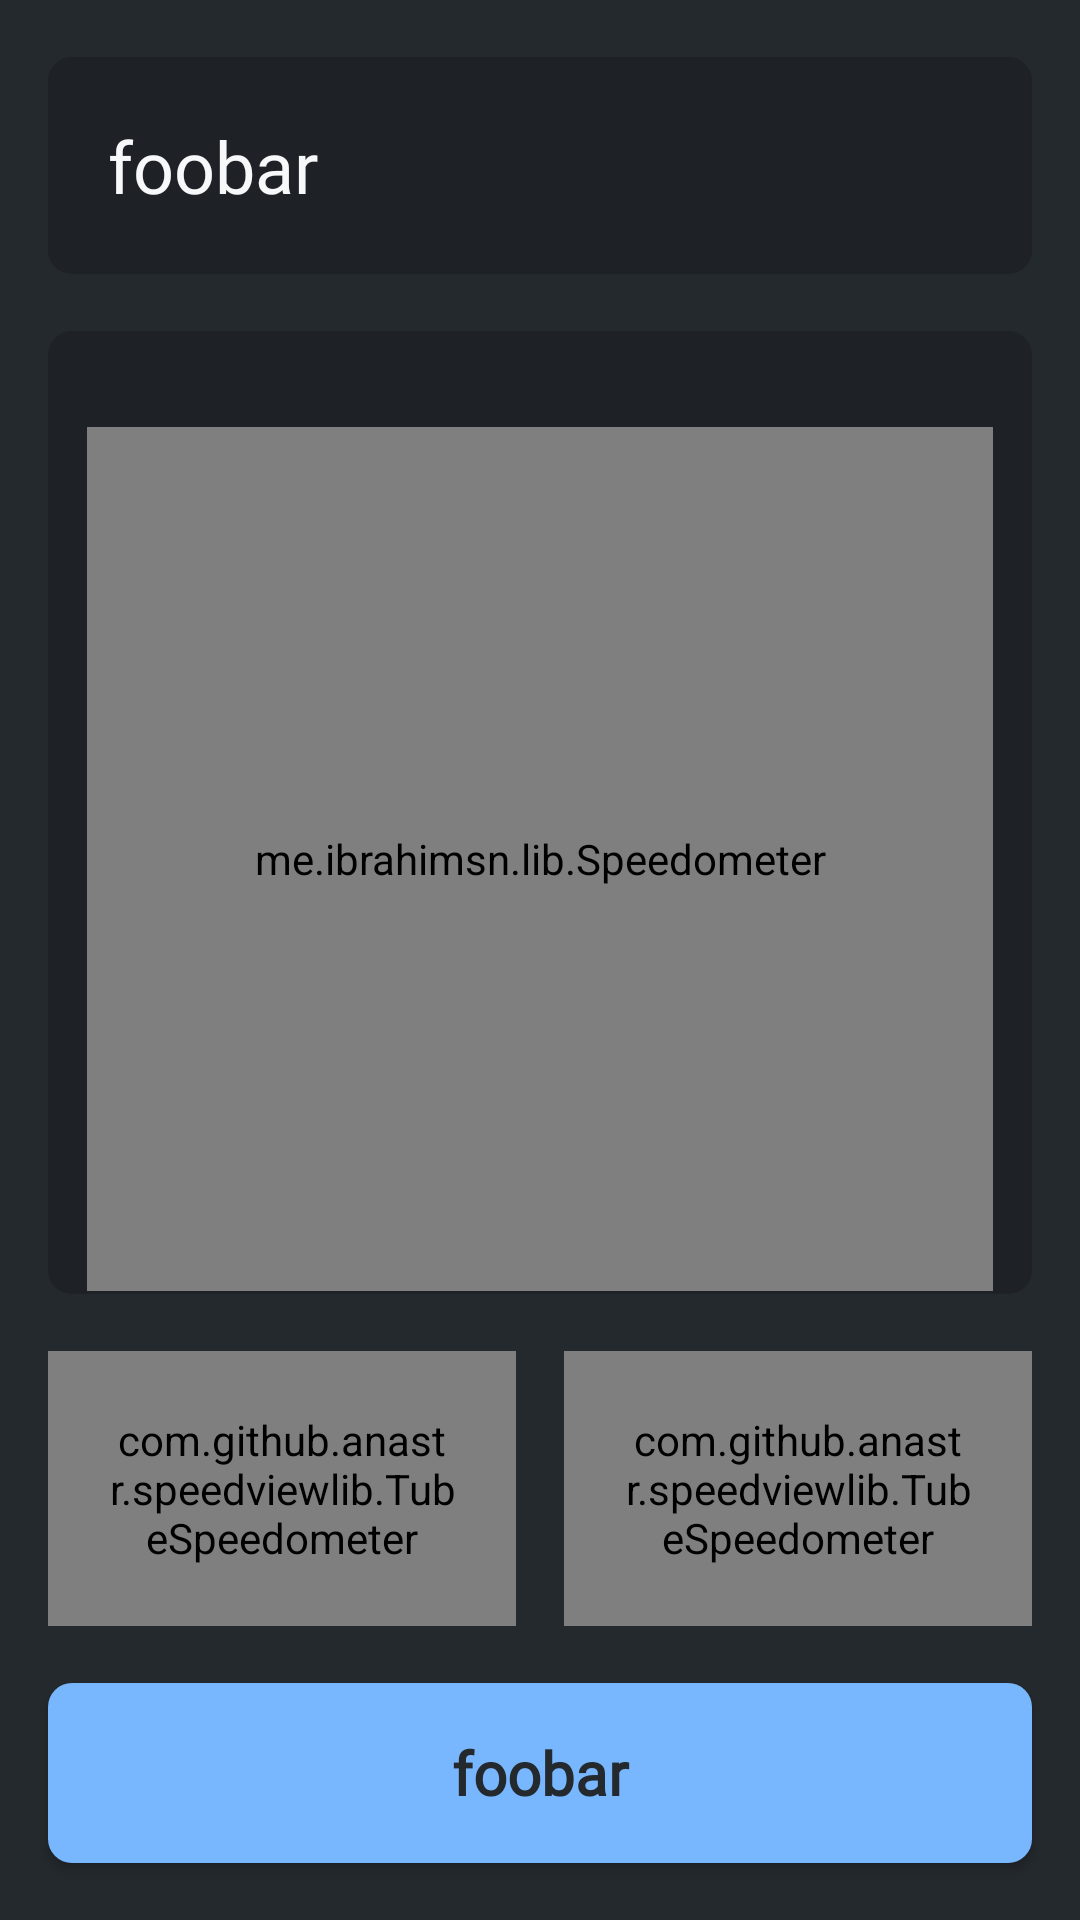

Reconstruct the res/layout file that produces this screen, plus the resources it refers to.
<!-- AndroidManifest.xml: application theme Theme.Masine -->
<!-- res/layout/fragment_vehicle.xml -->
<?xml version="1.0" encoding="utf-8"?>
<androidx.constraintlayout.widget.ConstraintLayout xmlns:android="http://schemas.android.com/apk/res/android"
    xmlns:app="http://schemas.android.com/apk/res-auto"
    xmlns:tools="http://schemas.android.com/tools"
    android:layout_width="match_parent"
    android:layout_height="match_parent"
    android:background="#24292E"
    tools:context=".VehicleFragment">

    <androidx.appcompat.widget.AppCompatButton
        android:id="@+id/obdButton"
        android:layout_width="0dp"
        android:layout_height="60dp"
        android:layout_marginStart="16dp"
        android:layout_marginEnd="16dp"
        android:background="@drawable/my_button"
        android:elevation="16dp"
        android:fontFamily="@font/cera_pro_bold"
        android:paddingHorizontal="5dp"
        android:text="foobar"
        android:textAllCaps="false"
        android:textColor="#24292E"
        android:textSize="20sp"
        android:textStyle="bold"
        app:layout_constraintBottom_toBottomOf="parent"
        app:layout_constraintEnd_toEndOf="parent"
        app:layout_constraintHorizontal_bias="0.0"
        app:layout_constraintStart_toStartOf="parent"
        app:layout_constraintTop_toBottomOf="@+id/temperature" />

    <ImageView
        android:id="@+id/speedBackground"
        android:layout_width="0dp"
        android:layout_height="321dp"
        android:layout_marginStart="16dp"
        android:layout_marginEnd="16dp"
        android:src="@drawable/my_card"
        app:layout_constraintBottom_toTopOf="@+id/temperature"
        app:layout_constraintEnd_toEndOf="parent"
        app:layout_constraintHorizontal_bias="0.5"
        app:layout_constraintStart_toStartOf="parent"
        app:layout_constraintTop_toBottomOf="@+id/vehicleName" />

    <me.ibrahimsn.lib.Speedometer
        android:id="@+id/speedometer"
        android:layout_width="302dp"
        android:layout_height="288dp"
        android:layout_marginTop="32dp"
        app:borderColor="@color/backgroundLight"
        app:borderSize="14dp"

        app:fillColor="@color/primary"
        app:layout_constraintEnd_toEndOf="@+id/speedBackground"
        app:layout_constraintStart_toStartOf="@+id/speedBackground"
        app:layout_constraintTop_toTopOf="@+id/speedBackground"
        app:maxSpeed="130"
        app:metricText="km/h"
        app:textColor="#f5f5f5" />

    <com.github.anastr.speedviewlib.TubeSpeedometer
        android:id="@+id/temperature"
        android:layout_width="0dp"
        android:layout_height="wrap_content"
        android:layout_marginStart="16dp"
        android:layout_marginEnd="8dp"
        android:background="@drawable/my_card"
        android:padding="20dp"
        android:paddingBottom="0dp"
        app:layout_constraintBottom_toTopOf="@+id/obdButton"
        app:layout_constraintEnd_toStartOf="@+id/rpm"
        app:layout_constraintStart_toStartOf="parent"
        app:layout_constraintTop_toBottomOf="@+id/speedBackground"
        app:sv_endDegree="360"
        app:sv_maxSpeed="170"
        app:sv_minSpeed="50"
        app:sv_speedometerBackColor="@color/backgroundLight"
        app:sv_speedTextColor="@color/white"
        app:sv_speedTextPosition="BOTTOM_CENTER"
        app:sv_speedometerWidth="20dp"
        app:sv_startDegree="180"
        app:sv_textColor="@color/white"
        app:sv_unit="°C"
        app:sv_unitTextColor="@color/white" />

    <com.github.anastr.speedviewlib.TubeSpeedometer
        android:id="@+id/rpm"
        android:layout_width="0dp"
        app:sv_speedometerBackColor="@color/backgroundLight"
        android:layout_height="wrap_content"
        android:layout_marginStart="8dp"
        android:layout_marginEnd="16dp"
        android:background="@drawable/my_card"
        android:padding="20dp"
        android:paddingBottom="0dp"
        app:layout_constraintBottom_toTopOf="@+id/obdButton"
        app:layout_constraintEnd_toEndOf="parent"
        app:layout_constraintStart_toEndOf="@+id/temperature"
        app:layout_constraintTop_toBottomOf="@+id/speedBackground"
        app:sv_endDegree="360"
        app:sv_maxSpeed="12000"
        app:sv_speedTextColor="@color/white"
        app:sv_speedTextPosition="BOTTOM_CENTER"
        app:sv_speedometerWidth="20dp"
        app:sv_startDegree="180"
        app:sv_textColor="@color/white"
        app:sv_unit="RPM"
        app:sv_unitTextColor="@color/white"
        app:sv_unitTextSize="12sp" />

    <TextView
        android:id="@+id/vehicleName"
        android:layout_width="0dp"
        android:layout_height="wrap_content"
        android:layout_marginStart="16dp"
        android:layout_marginEnd="16dp"
        android:background="@drawable/my_card"
        android:fontFamily="@font/cera_pro_bold"
        android:padding="20dp"
        android:paddingBottom="0dp"
        android:text="foobar"
        android:textColor="#F7F8F9"
        android:textSize="24sp"
        app:layout_constraintBottom_toTopOf="@+id/speedBackground"
        app:layout_constraintEnd_toEndOf="parent"
        app:layout_constraintStart_toStartOf="parent"
        app:layout_constraintTop_toTopOf="parent" />

</androidx.constraintlayout.widget.ConstraintLayout>
<!-- resources referenced by this layout -->
<resources>
  <color name="backgroundLight">#24292E</color>
  <color name="primary">#78B7FE</color>
  <color name="white">#FFFFFFFF</color>
  <!-- drawable my_button (drawable) -->
  <?xml version="1.0" encoding="utf-8"?>
  <selector xmlns:android="http://schemas.android.com/apk/res/android">
      <item android:state_pressed="false">
          <shape android:shape="rectangle">
              <solid android:color="@color/primary" />
              <corners android:radius="8dp" />
  
          </shape>
      </item>
  
      <item android:state_pressed="true">
          <shape android:shape="rectangle">
              <solid android:color="#6FA9EA" />
              <corners android:radius="8dp" />
          </shape>
      </item>
  </selector>
  <!-- drawable my_card (drawable) -->
  <?xml version="1.0" encoding="utf-8"?>
  <selector xmlns:android="http://schemas.android.com/apk/res/android">
      <item android:state_pressed="false">
          <shape android:shape="rectangle">
              <solid android:color="@color/backgroundDark" />
              <corners android:radius="8dp" />
          </shape>
      </item>
  </selector>
  <style name="Theme.Masine" parent="Theme.MaterialComponents.DayNight.NoActionBar">
          
          <item name="colorPrimary">@color/purple_500</item>
          <item name="colorPrimaryVariant">@color/purple_700</item>
          <item name="colorOnPrimary">@color/white</item>
          
          <item name="colorSecondary">@color/teal_200</item>
          <item name="colorSecondaryVariant">@color/teal_700</item>
          <item name="colorOnSecondary">@color/black</item>
          
          <item name="android:statusBarColor">?attr/colorPrimaryVariant</item>
          
          <item name="android:windowActionBarOverlay">true</item>
          <item name="android:windowBackground">@null</item>
          <item name="android:editTextColor">@android:color/black</item>
      </style>
  <color name="backgroundDark">#1E2226</color>
  <color name="purple_500">#FF6200EE</color>
  <color name="purple_700">#FF3700B3</color>
  <color name="teal_200">#FF03DAC5</color>
  <color name="teal_700">#FF018786</color>
  <color name="black">#FF000000</color>
</resources>
